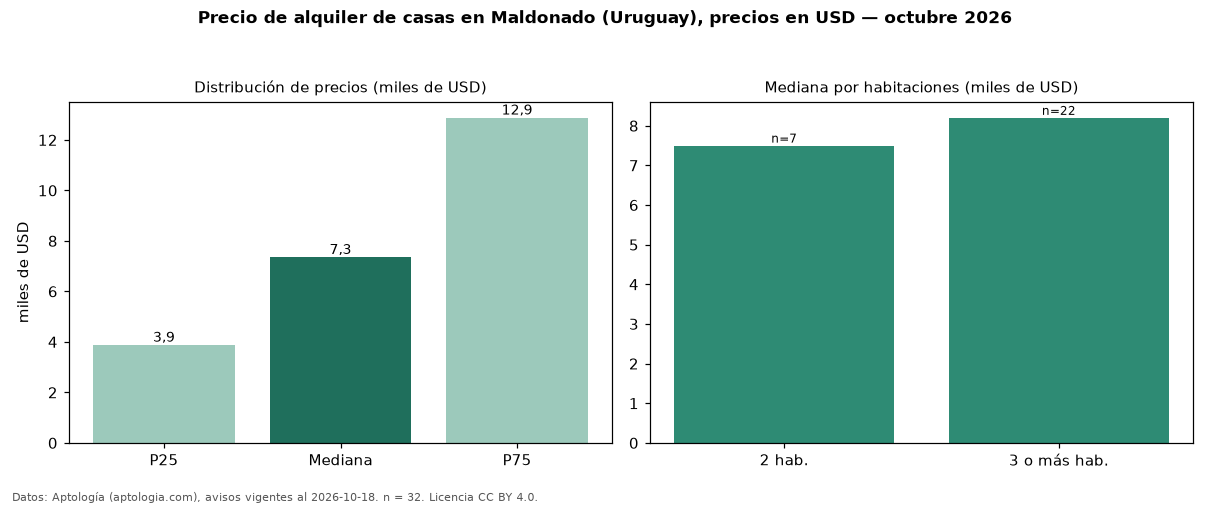

Data behind this chart, as committed beside it:
seccion, metrica, valor, moneda, n
precio, p25, 3875, USD, 32
precio, mediana, 7350, USD, 32
precio, p75, 12875, USD, 32
precio, minimo, 995.0, USD, 32
precio, maximo, 24400, USD, 32
banos, mediana_banos, 2.0, , 
habitaciones, 2, 7500, USD, 7
habitaciones, 3+, 8200, USD, 22
fuente, fecha_datos, 2026-10-18, , 
fuente, atribucion, https://www.aptologia.com/uy/alquiler/ma…, , 
fuente, licencia, CC BY 4.0, , 
